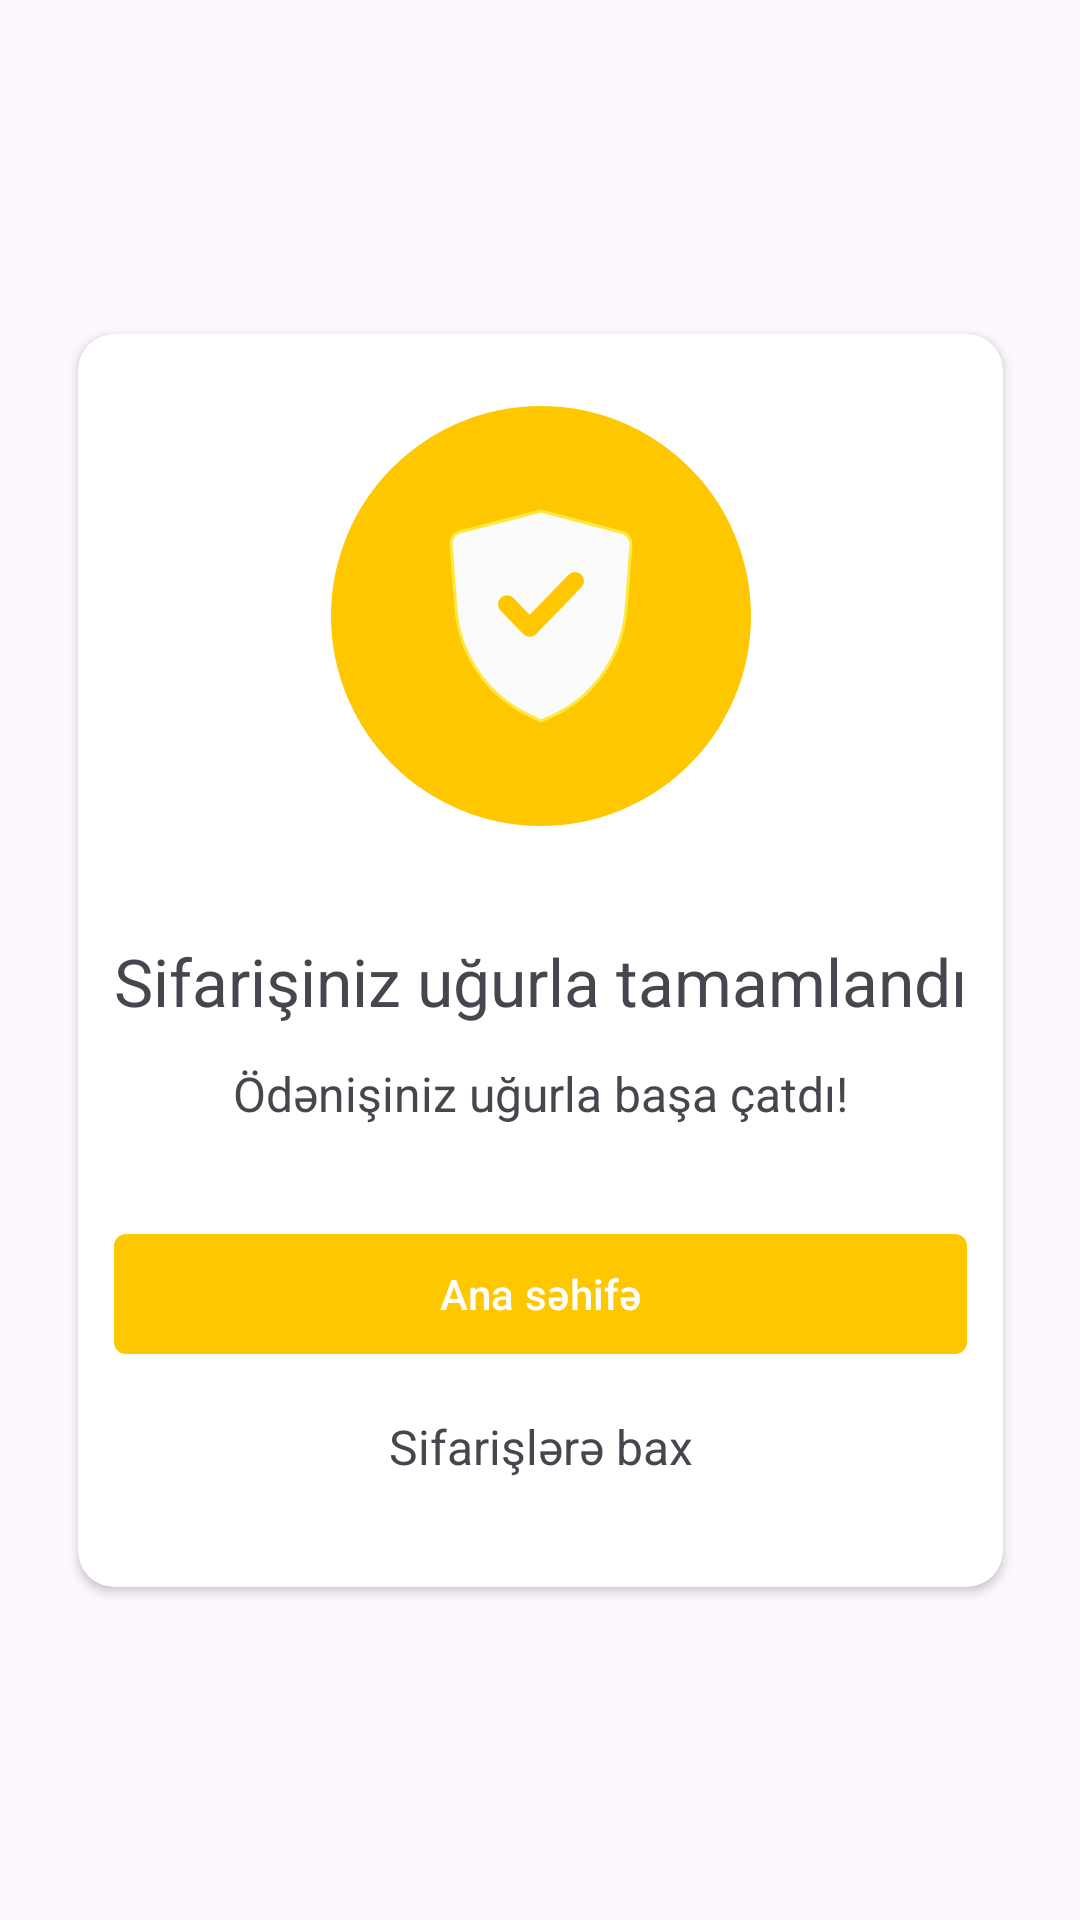

The Android layout XML behind this screen, and the referenced resources:
<!-- AndroidManifest.xml: application theme Theme.Bendis -->
<!-- res/layout/fragment_successful_payment.xml -->
<?xml version="1.0" encoding="utf-8"?>
<androidx.constraintlayout.widget.ConstraintLayout xmlns:android="http://schemas.android.com/apk/res/android"
    xmlns:app="http://schemas.android.com/apk/res-auto"
    xmlns:tools="http://schemas.android.com/tools"
    android:layout_width="match_parent"
    android:layout_height="match_parent"
    android:background="@color/background_color"
    tools:context=".ui.view.SuccessfulPaymentFragment" >

    <androidx.cardview.widget.CardView
        android:layout_width="wrap_content"
        android:layout_height="wrap_content"
        app:cardCornerRadius="12dp"
        app:layout_constraintBottom_toBottomOf="parent"
        app:layout_constraintEnd_toEndOf="parent"
        app:layout_constraintStart_toStartOf="parent"
        app:layout_constraintTop_toTopOf="parent">

        <androidx.constraintlayout.widget.ConstraintLayout
            android:layout_width="match_parent"
            android:layout_height="match_parent">

            <ImageView
                android:id="@+id/marketeqSecureImageView"
                android:layout_width="wrap_content"
                android:layout_height="wrap_content"
                android:layout_marginTop="24dp"
                android:src="@drawable/icon_marketeq_secure"
                app:layout_constraintEnd_toEndOf="parent"
                app:layout_constraintStart_toStartOf="parent"
                app:layout_constraintTop_toTopOf="parent" />

            <TextView
                android:id="@+id/text1"
                android:layout_width="wrap_content"
                android:layout_height="wrap_content"
                android:layout_marginStart="12dp"
                android:layout_marginTop="37dp"
                android:layout_marginEnd="12dp"
                android:text="Sifarişiniz uğurla tamamlandı"
                android:textSize="22sp"
                app:layout_constraintEnd_toEndOf="parent"
                app:layout_constraintStart_toStartOf="parent"
                app:layout_constraintTop_toBottomOf="@+id/marketeqSecureImageView" />

            <TextView
                android:id="@+id/text2"
                android:layout_width="wrap_content"
                android:layout_height="wrap_content"
                android:layout_marginTop="12dp"
                android:text="Ödənişiniz uğurla başa çatdı!"
                android:textSize="16sp"
                app:layout_constraintEnd_toEndOf="parent"
                app:layout_constraintStart_toStartOf="parent"
                app:layout_constraintTop_toBottomOf="@+id/text1" />

            <com.google.android.material.button.MaterialButton
                android:id="@+id/naviigateMainPageButton"
                android:layout_width="0dp"
                android:layout_height="wrap_content"
                android:layout_marginStart="12dp"
                android:layout_marginTop="32dp"
                android:layout_marginEnd="12dp"
                android:text="Ana səhifə"
                app:backgroundTint="@color/main_color"
                app:cornerRadius="4dp"
                app:layout_constraintEnd_toEndOf="parent"
                app:layout_constraintStart_toStartOf="parent"
                app:layout_constraintTop_toBottomOf="@+id/text2" />

            <TextView
                android:id="@+id/lookOrderButton"
                android:layout_width="wrap_content"
                android:layout_height="wrap_content"
                android:layout_marginTop="16dp"
                android:layout_marginBottom="36dp"
                android:text="Sifarişlərə bax"
                android:textSize="16sp"
                app:layout_constraintBottom_toBottomOf="parent"
                app:layout_constraintEnd_toEndOf="parent"
                app:layout_constraintStart_toStartOf="parent"
                app:layout_constraintTop_toBottomOf="@+id/naviigateMainPageButton" />

        </androidx.constraintlayout.widget.ConstraintLayout>
    </androidx.cardview.widget.CardView>
</androidx.constraintlayout.widget.ConstraintLayout>
<!-- resources referenced by this layout -->
<resources>
  <color name="main_color">#FFC700</color>
  <!-- drawable icon_marketeq_secure (drawable) -->
  <vector xmlns:android="http://schemas.android.com/apk/res/android"
      android:width="140dp"
      android:height="140dp"
      android:viewportWidth="140"
      android:viewportHeight="140">
    <path
        android:pathData="M70,0L70,0A70,70 0,0 1,140 70L140,70A70,70 0,0 1,70 140L70,140A70,70 0,0 1,0 70L0,70A70,70 0,0 1,70 0z"
        android:fillColor="#FFC700"/>
    <path
        android:strokeWidth="1"
        android:pathData="M70,105L73.32,103.52C80.29,100.44 86.31,95.46 90.73,89.11C95.14,82.77 97.79,75.3 98.37,67.51L100,46.05C100.03,45.16 99.75,44.28 99.23,43.58C98.71,42.87 97.96,42.37 97.13,42.15L70,35L42.87,42C42.04,42.21 41.29,42.71 40.77,43.42C40.25,44.13 39.98,45 40,45.89L41.63,67.35C42.21,75.14 44.86,82.61 49.27,88.96C53.69,95.3 59.71,100.29 66.68,103.37L70,105Z"
        android:strokeLineJoin="round"
        android:fillColor="#FBFBFB"
        android:strokeColor="#FCE93E"
        android:strokeLineCap="round"/>
    <path
        android:pathData="M58.67,66.11L66.22,73.89L81.33,58.33"
        android:fillColor="#FBFBFB"/>
    <path
        android:pathData="M58.67,66.11L66.22,73.89L81.33,58.33"
        android:strokeLineJoin="round"
        android:strokeWidth="6"
        android:fillColor="#00000000"
        android:strokeColor="#FFC700"
        android:strokeLineCap="round"/>
  </vector>
  <style name="Theme.Bendis" parent="Base.Theme.Bendis" />
  <style name="Base.Theme.Bendis" parent="Theme.Material3.DayNight.NoActionBar">
          
          
      </style>
</resources>
